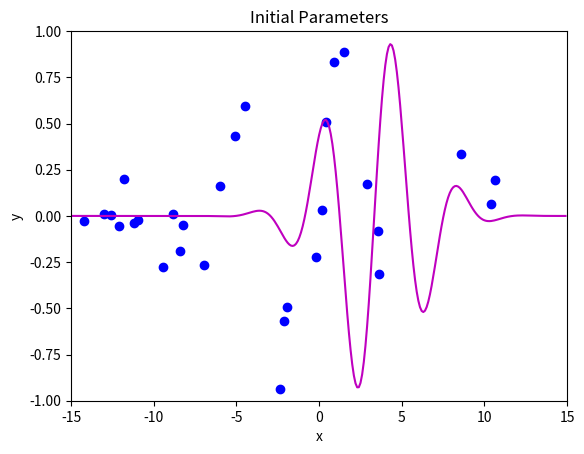
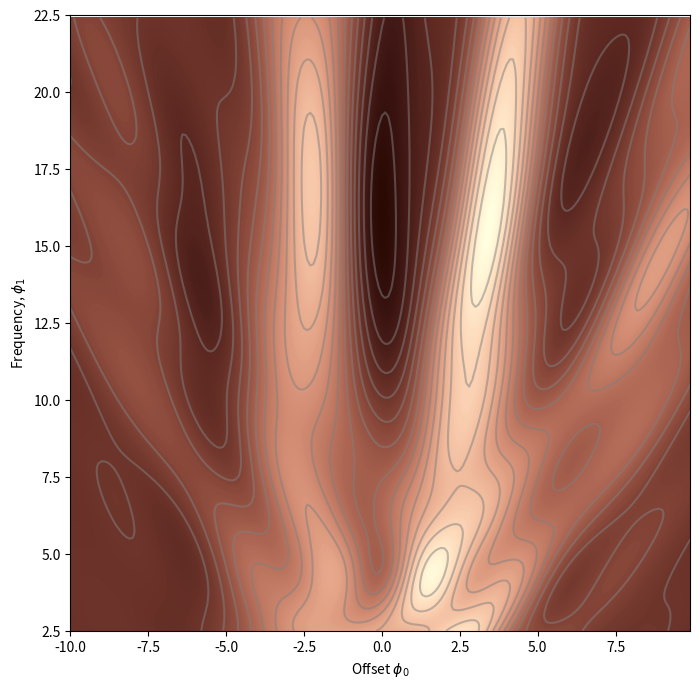
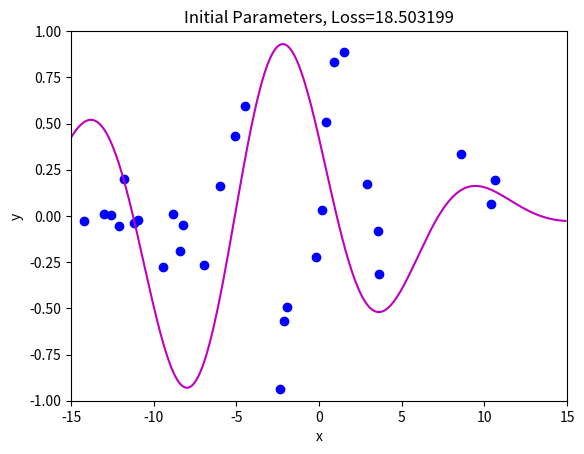
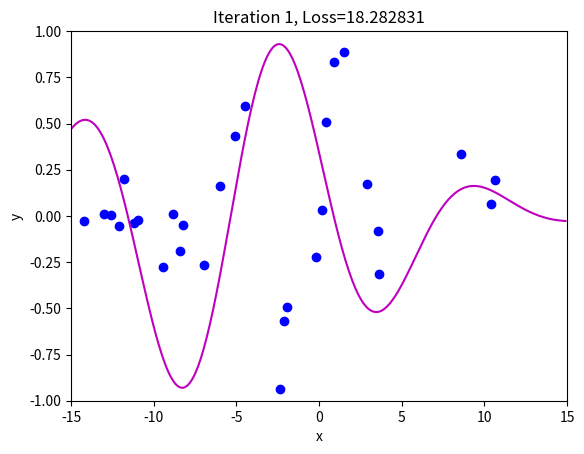
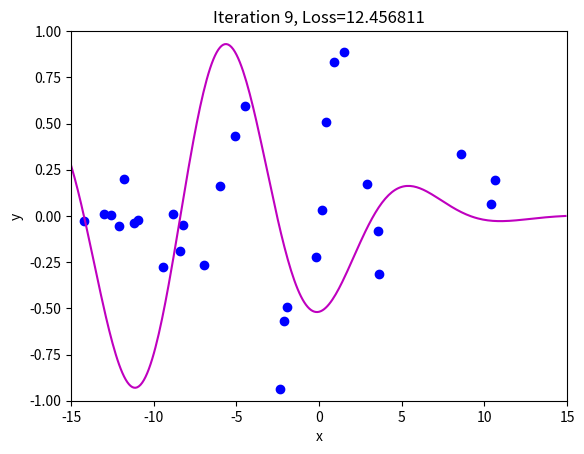
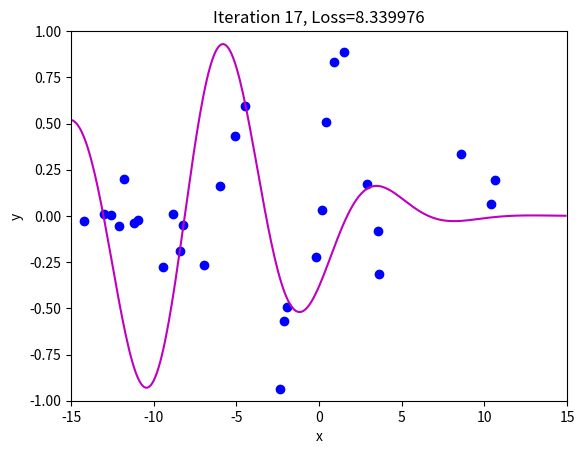
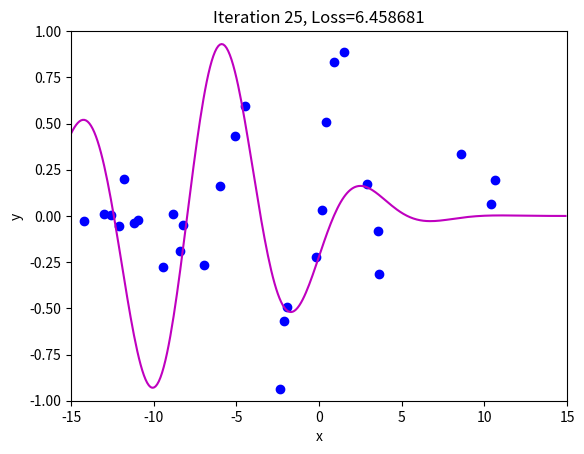
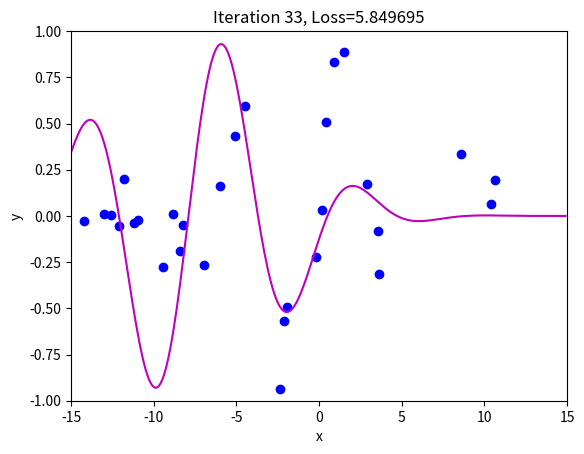
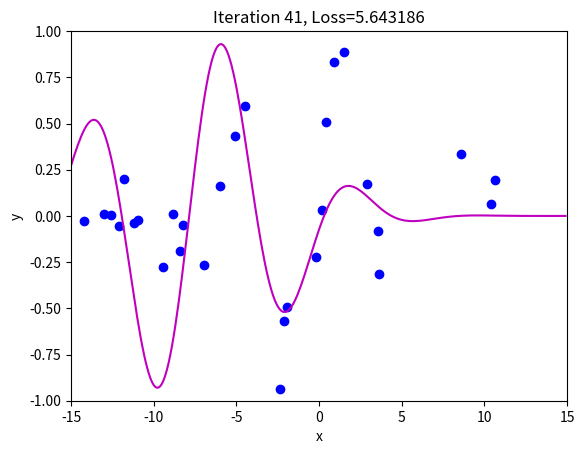
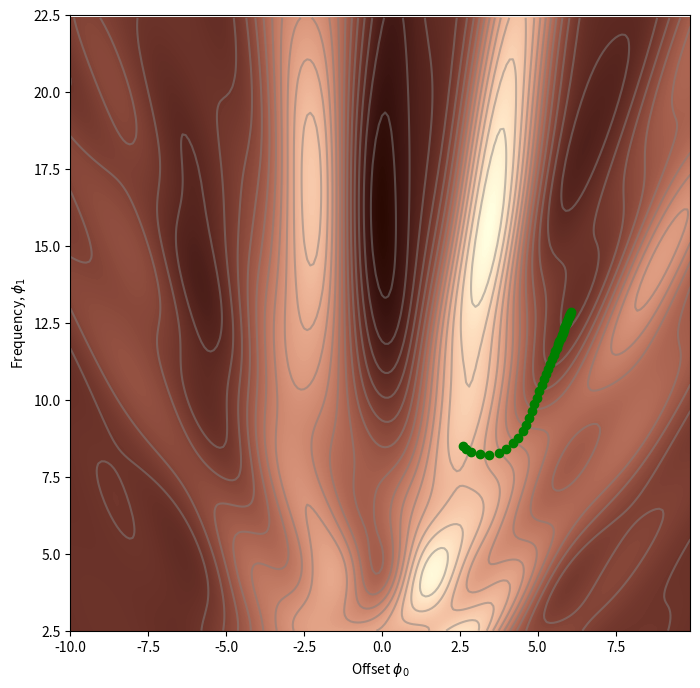
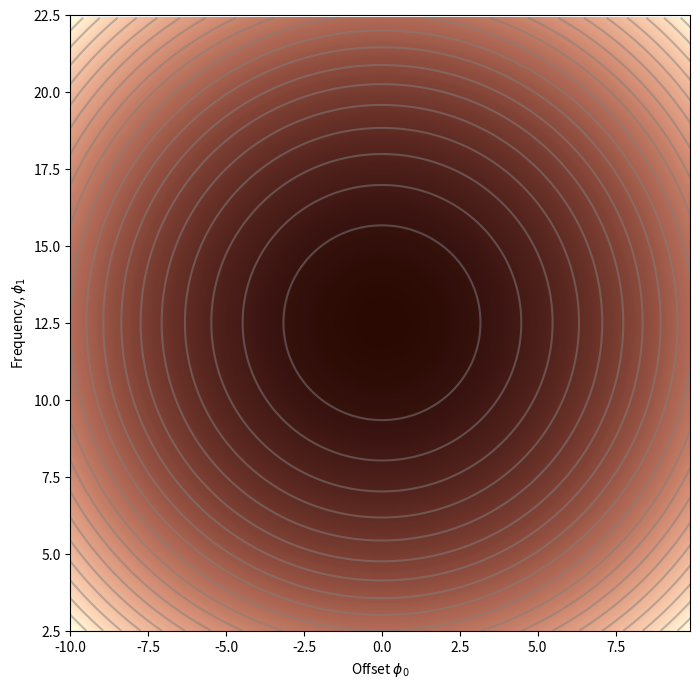
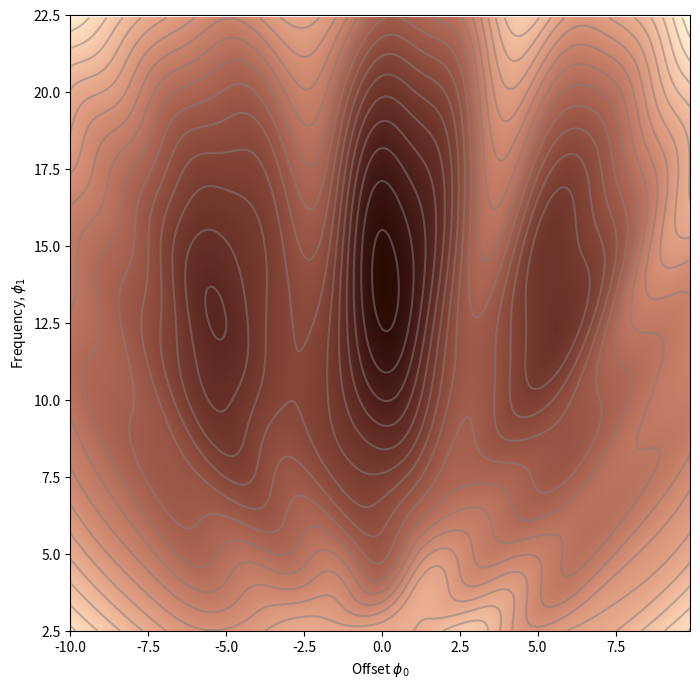
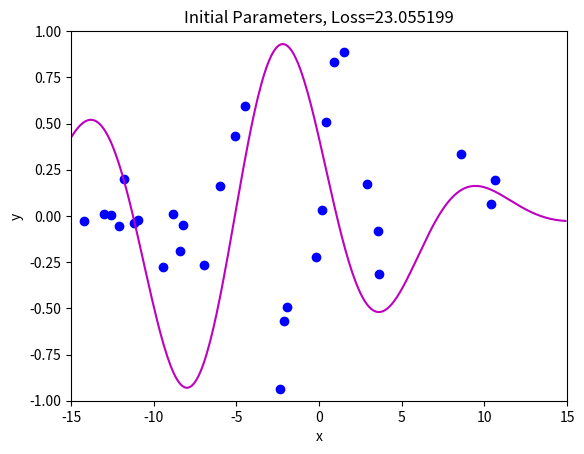
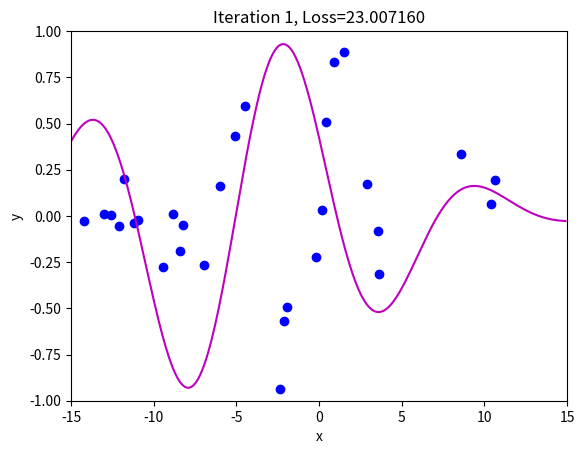
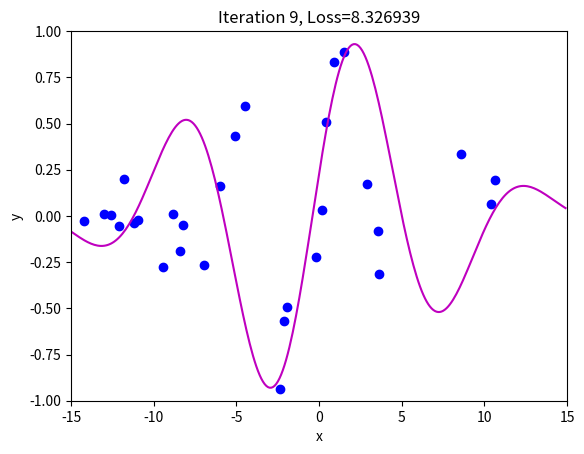
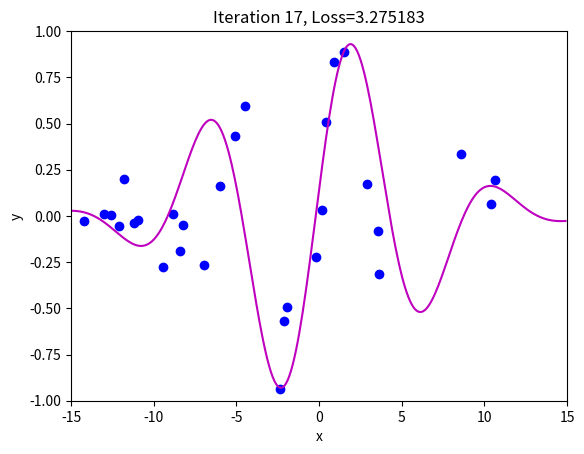

These charts were generated, in order, by the following Python code:
import numpy as np
import matplotlib.pyplot as plt
from matplotlib import cm
from matplotlib.colors import ListedColormap

data=np.array([[-1.920e+00,-1.422e+01,1.490e+00,-1.940e+00,-2.389e+00,-5.090e+00,
                -8.861e+00,3.578e+00,-6.010e+00,-6.995e+00,3.634e+00,8.743e-01,
                -1.096e+01,4.073e-01,-9.467e+00,8.560e+00,1.062e+01,-1.729e-01,
                1.040e+01,-1.261e+01,1.574e-01,-1.304e+01,-2.156e+00,-1.210e+01,
                -1.119e+01,2.902e+00,-8.220e+00,-1.179e+01,-8.391e+00,-4.505e+00],
               [-1.051e+00,-2.482e-02,8.896e-01,-4.943e-01,-9.371e-01,4.306e-01,
                9.577e-03,-7.944e-02 ,1.624e-01,-2.682e-01,-3.129e-01,8.303e-01,
                -2.365e-02,5.098e-01,-2.777e-01,3.367e-01,1.927e-01,-2.222e-01,
                6.352e-02,6.888e-03,3.224e-02,1.091e-02,-5.706e-01,-5.258e-02,
                -3.666e-02,1.709e-01,-4.805e-02,2.008e-01,-1.904e-01,5.952e-01]])

def Model(phi,x):
    sin_component=np.sin(phi[0]+0.06*phi[1]*x)
    gauss_component=np.exp(-(phi[0]+0.06*phi[1]*x)*(phi[0]+0.06*phi[1]*x)/32)
    y_pred=sin_component*gauss_component
    return y_pred

def DrawModel(data,model,phi,title=None):
    x_model=np.arange(-15,15,0.1)
    y_model=model(phi,x_model)
    fix,ax=plt.subplots()
    ax.plot(data[0,:],data[1,:],'bo')
    ax.plot(x_model,y_model,'m-')
    ax.set_xlim([-15,15])
    ax.set_ylim([-1,1])
    ax.set_xlabel('x')
    ax.set_ylabel('y')
    if title is not None:
        ax.set_title(title)
    plt.show()

phi=np.zeros((2,1))
phi[0]=-5
phi[1]=25
DrawModel(data,Model,phi,'Initial Parameters')

def ComputeLoss(data_x,data_y,model,phi):
    pred_y=model(phi,data_x)
    loss=np.sum((pred_y-data_y)*(pred_y-data_y))
    return loss

my_colormap_vals_hex =('2a0902', '2b0a03', '2c0b04', '2d0c05', '2e0c06', '2f0d07', '300d08', '310e09', '320f0a', '330f0b', '34100b', '35110c', '36110d', '37120e', '38120f', '39130f', '3a1410', '3b1411', '3c1511', '3d1612', '3e1613', '3f1713', '401714', '411814', '421915', '431915', '451a16', '461b16', '471b17', '481c17', '491d18', '4a1d18', '4b1e19', '4c1f19', '4d1f1a', '4e201b', '50211b', '51211c', '52221c', '53231d', '54231d', '55241e', '56251e', '57261f', '58261f', '592720', '5b2821', '5c2821', '5d2922', '5e2a22', '5f2b23', '602b23', '612c24', '622d25', '632e25', '652e26', '662f26', '673027', '683027', '693128', '6a3229', '6b3329', '6c342a', '6d342a', '6f352b', '70362c', '71372c', '72372d', '73382e', '74392e', '753a2f', '763a2f', '773b30', '783c31', '7a3d31', '7b3e32', '7c3e33', '7d3f33', '7e4034', '7f4134', '804235', '814236', '824336', '834437', '854538', '864638', '874739', '88473a', '89483a', '8a493b', '8b4a3c', '8c4b3c', '8d4c3d', '8e4c3e', '8f4d3f', '904e3f', '924f40', '935041', '945141', '955242', '965343', '975343', '985444', '995545', '9a5646', '9b5746', '9c5847', '9d5948', '9e5a49', '9f5a49', 'a05b4a', 'a15c4b', 'a35d4b', 'a45e4c', 'a55f4d', 'a6604e', 'a7614e', 'a8624f', 'a96350', 'aa6451', 'ab6552', 'ac6552', 'ad6653', 'ae6754', 'af6855', 'b06955', 'b16a56', 'b26b57', 'b36c58', 'b46d59', 'b56e59', 'b66f5a', 'b7705b', 'b8715c', 'b9725d', 'ba735d', 'bb745e', 'bc755f', 'bd7660', 'be7761', 'bf7862', 'c07962', 'c17a63', 'c27b64', 'c27c65', 'c37d66', 'c47e67', 'c57f68', 'c68068', 'c78169', 'c8826a', 'c9836b', 'ca846c', 'cb856d', 'cc866e', 'cd876f', 'ce886f', 'ce8970', 'cf8a71', 'd08b72', 'd18c73', 'd28d74', 'd38e75', 'd48f76', 'd59077', 'd59178', 'd69279', 'd7937a', 'd8957b', 'd9967b', 'da977c', 'da987d', 'db997e', 'dc9a7f', 'dd9b80', 'de9c81', 'de9d82', 'df9e83', 'e09f84', 'e1a185', 'e2a286', 'e2a387', 'e3a488', 'e4a589', 'e5a68a', 'e5a78b', 'e6a88c', 'e7aa8d', 'e7ab8e', 'e8ac8f', 'e9ad90', 'eaae91', 'eaaf92', 'ebb093', 'ecb295', 'ecb396', 'edb497', 'eeb598', 'eeb699', 'efb79a', 'efb99b', 'f0ba9c', 'f1bb9d', 'f1bc9e', 'f2bd9f', 'f2bfa1', 'f3c0a2', 'f3c1a3', 'f4c2a4', 'f5c3a5', 'f5c5a6', 'f6c6a7', 'f6c7a8', 'f7c8aa', 'f7c9ab', 'f8cbac', 'f8ccad', 'f8cdae', 'f9ceb0', 'f9d0b1', 'fad1b2', 'fad2b3', 'fbd3b4', 'fbd5b6', 'fbd6b7', 'fcd7b8', 'fcd8b9', 'fcdaba', 'fddbbc', 'fddcbd', 'fddebe', 'fddfbf', 'fee0c1', 'fee1c2', 'fee3c3', 'fee4c5', 'ffe5c6', 'ffe7c7', 'ffe8c9', 'ffe9ca', 'ffebcb', 'ffeccd', 'ffedce', 'ffefcf', 'fff0d1', 'fff2d2', 'fff3d3', 'fff4d5', 'fff6d6', 'fff7d8', 'fff8d9', 'fffada', 'fffbdc', 'fffcdd', 'fffedf', 'ffffe0')
my_colormap_vals_dec = np.array([int(element,base=16) for element in my_colormap_vals_hex])
r = np.floor(my_colormap_vals_dec/(256*256))
g = np.floor((my_colormap_vals_dec - r *256 *256)/256)
b = np.floor(my_colormap_vals_dec - r * 256 *256 - g * 256)
my_colormap = ListedColormap(np.vstack((r,g,b)).transpose()/255.0)

def DrawLossFunction(compute_loss,data,model,my_colormap,phi_iters=None):
    offsets_mesh,freqs_mesh=np.meshgrid(np.arange(-10.0,10.0,0.1),np.arange(2.5,22.5,0.1))
    loss_mesh=np.zeros_like(freqs_mesh)
    for idslope, slope in np.ndenumerate(freqs_mesh):
        loss_mesh[idslope] = compute_loss(data[0,:], data[1,:], model, np.array([[offsets_mesh[idslope]], [slope]]))
    fig,ax = plt.subplots()
    fig.set_size_inches(8,8)
    ax.contourf(offsets_mesh,freqs_mesh,loss_mesh,256,cmap=my_colormap)
    ax.contour(offsets_mesh,freqs_mesh,loss_mesh,20,colors=['#80808080'])
    if phi_iters is not None:
        ax.plot(phi_iters[0,:],phi_iters[1,:],'go')
    ax.set_ylim([2.5,22.5])
    ax.set_xlabel('Offset $\phi_{0}$')
    ax.set_ylabel('Frequency, $\phi_{1}$')
    plt.show()

DrawLossFunction(ComputeLoss,data,Model,my_colormap)

def GaborDerivPhi0(data_x,data_y,phi0,phi1):
    x = 0.06 * phi1 * data_x + phi0
    y = data_y
    cos_component = np.cos(x)
    sin_component = np.sin(x)
    gauss_component = np.exp(-0.5 * x *x / 16)
    deriv = cos_component * gauss_component - sin_component * gauss_component * x / 16
    deriv = 2* deriv * (sin_component * gauss_component - y)
    return np.sum(deriv)

def GaborDerivPhi1(data_x,data_y,phi0,phi1):
    x = 0.06 * phi1 * data_x + phi0
    y = data_y
    cos_component = np.cos(x)
    sin_component = np.sin(x)
    gauss_component = np.exp(-0.5 * x *x / 16)
    deriv = 0.06 * data_x * cos_component * gauss_component - 0.06 * data_x*sin_component * gauss_component * x / 16
    deriv = 2*deriv * (sin_component * gauss_component - y)
    return np.sum(deriv)

def ComputeGradient(data_x,data_y,phi):
    dl_dphi0=GaborDerivPhi0(data_x,data_y,phi[0],phi[1])
    dl_dphi1=GaborDerivPhi1(data_x,data_y,phi[0],phi[1])
    return np.array([[dl_dphi0],[dl_dphi1]])

def GradientDescentStep(phi,data,model):
    gradient=ComputeGradient(data[0,:],data[1,:],phi)
    alpha=0.1
    phi=phi-alpha*gradient
    return phi

n_steps=41
phi_all=np.zeros((2,n_steps+1))
phi_all[0,0]=2.6
phi_all[1,0]=8.5
loss=ComputeLoss(data[0,:],data[1,:],Model,phi_all[:,0:1])
DrawModel(data,Model,phi_all[:,0:1],'Initial Parameters, Loss=%f'%(loss))
for c_step in range(n_steps):
    phi_all[:,c_step+1:c_step+2]=GradientDescentStep(phi_all[:,c_step:c_step+1],data,Model)
    if c_step %8 ==0:
        loss=ComputeLoss(data[0,:],data[1,:],Model,phi_all[:,c_step+1:c_step+2])
        DrawModel(data,Model,phi_all[:,c_step+1],'Iteration %d, Loss=%f'%(c_step+1,loss))
DrawLossFunction(ComputeLoss,data,Model,my_colormap,phi_all)

def ComputeRegTerm(phi0,phi1):
    reg_term=phi0**2+(phi1-12.5)**2
    return reg_term

def ComputeLoss2(data_x,data_y,model,phi,lambda_):
    pred_y=model(phi,data_x)
    loss=np.sum((pred_y-data_y)*(pred_y-data_y))
    loss=loss+lambda_*ComputeRegTerm(phi[0],phi[1])
    return loss

def DrawRegFunction():
    offsets_mesh,freqs_mesh=np.meshgrid(np.arange(-10.0,10.0,0.1),np.arange(2.5,22.5,0.1))
    loss_mesh=np.zeros_like(freqs_mesh)
    for idslope, slope in np.ndenumerate(freqs_mesh):
        loss_mesh[idslope] = ComputeRegTerm(offsets_mesh[idslope], slope)
    fig,ax = plt.subplots()
    fig.set_size_inches(8,8)
    ax.contourf(offsets_mesh,freqs_mesh,loss_mesh,256,cmap=my_colormap)
    ax.contour(offsets_mesh,freqs_mesh,loss_mesh,20,colors=['#80808080'])
    ax.set_ylim([2.5,22.5])
    ax.set_xlabel('Offset $\phi_{0}$')
    ax.set_ylabel('Frequency, $\phi_{1}$')
    plt.show()
DrawRegFunction()

def DrawLossFunctionReg(data,model,lambda_,my_colormap,phi_iters=None):
    offsets_mesh,freqs_mesh=np.meshgrid(np.arange(-10.0,10.0,0.1),np.arange(2.5,22.5,0.1))
    loss_mesh=np.zeros_like(freqs_mesh)
    for idslope, slope in np.ndenumerate(freqs_mesh):
        loss_mesh[idslope] = ComputeLoss2(data[0,:], data[1,:], model, np.array([[offsets_mesh[idslope]], [slope]]),lambda_)
    fig,ax = plt.subplots()
    fig.set_size_inches(8,8)
    ax.contourf(offsets_mesh,freqs_mesh,loss_mesh,256,cmap=my_colormap)
    ax.contour(offsets_mesh,freqs_mesh,loss_mesh,20,colors=['#80808080'])
    if phi_iters is not None:
        ax.plot(phi_iters[0,:],phi_iters[1,:],'go')
    ax.set_ylim([2.5,22.5])
    ax.set_xlabel('Offset $\phi_{0}$')
    ax.set_ylabel('Frequency, $\phi_{1}$')
    plt.show()
DrawLossFunctionReg(data,Model,0.2,my_colormap)

def Dldphi0(phi,lambda_):
    deriv=2*lambda_*phi[0]
    return deriv

def Dldphi1(phi,lambda_):
    deriv=2*lambda_*(phi[1]-12.5)
    return deriv

def ComputeGradient2(data_x,data_y,phi,lambda_):
    dl_dphi0=GaborDerivPhi0(data_x,data_y,phi[0],phi[1])+Dldphi0(np.squeeze(phi),lambda_)
    dl_dphi1=GaborDerivPhi1(data_x,data_y,phi[0],phi[1])+Dldphi1(np.squeeze(phi),lambda_)
    return np.array([[dl_dphi0],[dl_dphi1]])

def GradientDescentStep2(phi,lambda_,data,model):
    gradient=ComputeGradient2(data[0,:],data[1,:],phi,lambda_)
    alpha=0.1
    phi=phi-alpha*gradient
    return phi

n_steps=41
phi_all=np.zeros((2,n_steps+1))
phi_all[0,0]=2.6
phi_all[1,0]=8.5
lambda_=0.2
loss=ComputeLoss2(data[0,:],data[1,:],Model,phi_all[:,0:1],lambda_)
DrawModel(data,Model,phi_all[:,0:1],'Initial Parameters, Loss=%f'%(loss))
for c_step in range(n_steps):
    phi_all[:,c_step+1:c_step+2]=GradientDescentStep2(phi_all[:,c_step:c_step+1],lambda_,data,Model)
    if c_step %8 ==0:
        loss=ComputeLoss2(data[0,:],data[1,:],Model,phi_all[:,c_step+1:c_step+2],lambda_)
        DrawModel(data,Model,phi_all[:,c_step+1],'Iteration %d, Loss=%f'%(c_step+1,loss))
DrawLossFunctionReg(data,Model,lambda_,my_colormap,phi_all)
